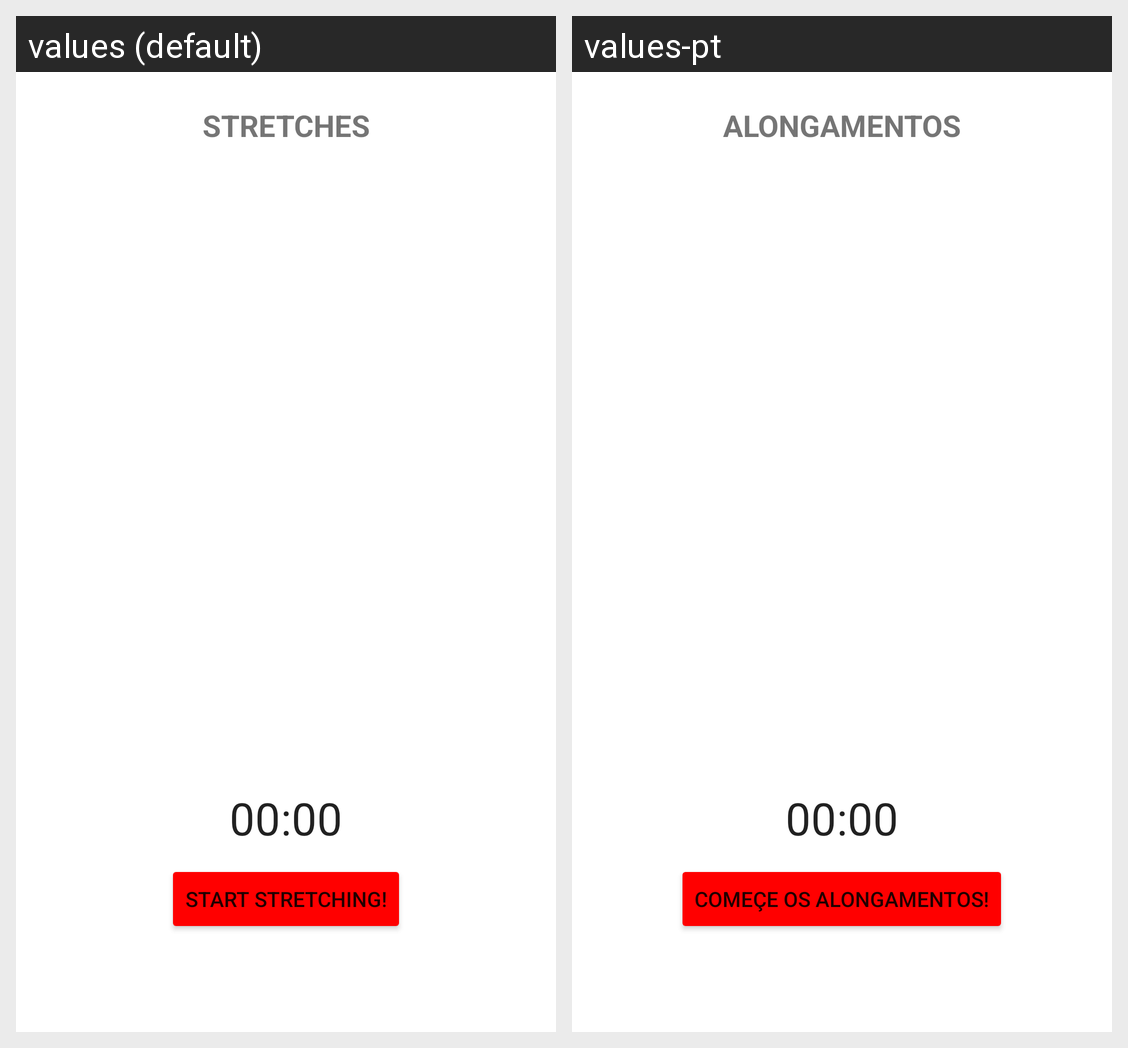

Locale-by-locale string values for the Android screen shown in this grid:
Android screen res/layout/fragment_manual_tracking.xml rendered under 2 locales, left to right: values (default), values-pt. Device: Nexus 5 (rendered at 1080×1920; each locale shown at half size, 540×960, under a caption strip naming it); theme Theme.Cmu_fitnessapp_g20.
Strings drawn on this screen, with the default value and each locale's value (text and hints the layout hard-codes, and strings that could not be matched under every locale, appear in the picture but are not listed):

manual_ex_title
  values: STRETCHES
  values-pt: ALONGAMENTOS

stretch_msg
  values: Start stretching!
  values-pt: Começe os alongamentos!
